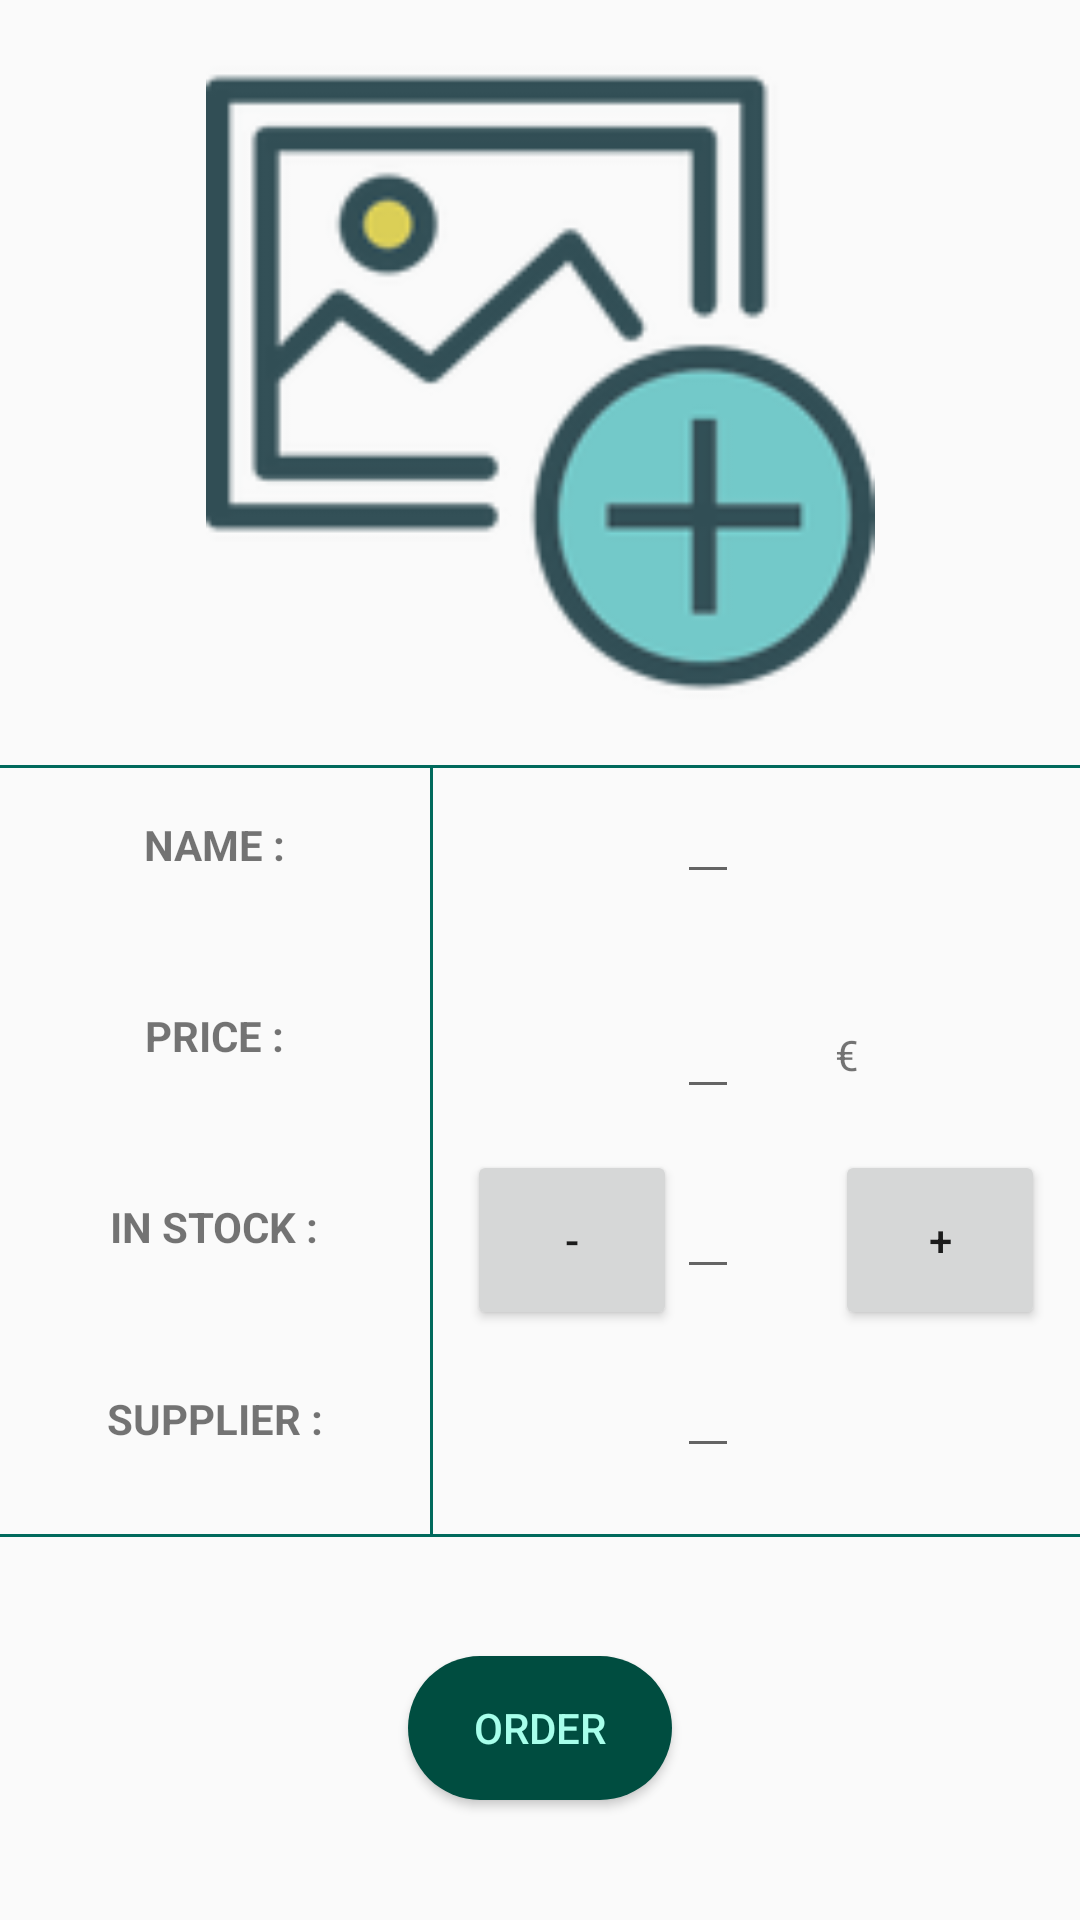

Layout XML and referenced resources for this Android screen:
<!-- AndroidManifest.xml: application theme AppTheme -->
<!-- res/layout/activity_editor.xml -->
<?xml version="1.0" encoding="utf-8"?>
<ScrollView xmlns:android="http://schemas.android.com/apk/res/android"
    style="@style/ScrollViewContainerDesign">
<LinearLayout xmlns:android="http://schemas.android.com/apk/res/android"
    android:layout_width="match_parent"
    android:layout_height="wrap_content"
    android:orientation="vertical">

    <ImageView
        android:id="@+id/image_product_view"
        android:layout_width="match_parent"
        android:layout_height="0dp"
        android:scaleType="fitCenter"
        android:src="@drawable/photo_add"
        android:padding="@dimen/mostUsedPadding"
        android:layout_weight="2"/>

    <View
        style="@style/ViewDesignHorizontal">

    </View>

    <LinearLayout
        android:layout_width="match_parent"
        android:layout_height="0dp"
        android:layout_weight="2"
        android:orientation="horizontal">

        <LinearLayout
            android:layout_width="0dp"
            android:layout_height="match_parent"
            android:layout_weight="2"
            android:gravity="center"
            android:orientation="vertical">

            <TextView
                android:id="@+id/name_text_view"
                style="@style/TitleTextViewDesign"
                android:text="@string/name_title" />

            <TextView
                android:id="@+id/price_text_view"
                style="@style/TitleTextViewDesign"
                android:text="@string/price_title"/>

            <TextView
                style="@style/TitleTextViewDesign"
                android:text="@string/in_stock_title"
                android:id="@+id/in_stock_text_view"/>


            <TextView
                android:id="@+id/supplier_text_view"
                style="@style/TitleTextViewDesign"
                android:text="@string/supplier_title"/>



        </LinearLayout>

        <View
            style="@style/ViewDesignVertical">

        </View>

        <LinearLayout
            android:layout_width="0dp"
            android:layout_height="match_parent"
            android:layout_weight="3"
            android:orientation="vertical">

            <LinearLayout
                style="@style/NestedLayoutsDesign">


                <EditText
                    android:id="@+id/name_edit_text"
                    android:layout_width="match_parent"
                    android:layout_height="wrap_content"
                    android:imeOptions="actionDone"
                    android:padding="@dimen/editTextPadding"/>

                <TextView
                    android:layout_width="match_parent"
                    android:layout_height="wrap_content"
                    android:id="@+id/name_value_text_view"
                    android:padding="@dimen/mostUsedPadding"/>

            </LinearLayout>


            <RelativeLayout
                android:layout_height="0dp"
                android:layout_width="match_parent"
                android:layout_weight="1"
                android:layout_gravity="center_horizontal">

                <LinearLayout
                    android:layout_width="wrap_content"
                    android:layout_height="match_parent"
                    android:layout_centerInParent="true"
                    android:gravity="center_vertical"
                    android:id="@+id/price_value_container">

                    <EditText
                        android:id="@+id/price_edit_text"
                        style="@style/wrapViews"
                        android:inputType="numberDecimal"
                        android:imeOptions="actionDone"
                        android:layout_gravity="center_vertical"
                        android:padding="@dimen/editTextPadding"/>

                    <TextView
                        style="@style/wrapViews"
                        android:layout_gravity="center_vertical"
                        android:id="@+id/price_value_text_view"
                        android:padding="@dimen/mostUsedPadding"/>

                </LinearLayout>

                <TextView
                    style="@style/wrapViews"
                    android:layout_toRightOf="@+id/price_value_container"
                    android:layout_toEndOf="@+id/price_value_container"
                    android:layout_centerInParent="true"
                    android:text="@string/euro"
                    android:padding="0dp"/>


            </RelativeLayout>



            <LinearLayout
                style="@style/NestedLayoutsDesign">

                <Button
                    style="@style/buttonDimensStyle"
                    android:id="@+id/decrement_button"
                    android:text="@string/decrement"/>

                <EditText
                    style="@style/wrapViews"
                    android:imeOptions="actionDone"
                    android:inputType="number"
                    android:padding="@dimen/editTextPadding"
                    android:id="@+id/in_stock_edit_text"/>

                <TextView
                    style="@style/wrapViews"
                    android:id="@+id/in_stock_value_text_view"
                    android:padding="@dimen/mostUsedPadding"/>

                <Button
                    style="@style/buttonDimensStyle"
                    android:id="@+id/increment_button"
                    android:text="@string/increment"/>


            </LinearLayout>

            <LinearLayout
                style="@style/NestedLayoutsDesign">

                <EditText
                    android:id="@+id/supplier_edit_text"
                    android:layout_width="match_parent"
                    android:imeOptions="actionDone"
                    android:inputType="text"
                    android:layout_height="wrap_content"
                    android:padding="@dimen/editTextPadding"/>

                <TextView
                    android:layout_width="match_parent"
                    android:layout_height="wrap_content"
                    android:id="@+id/supplier_value_text_view"
                    android:padding="@dimen/mostUsedPadding"/>

            </LinearLayout>

        </LinearLayout>

    </LinearLayout>

    <View
        style="@style/ViewDesignHorizontal">

    </View>

    <RelativeLayout
        android:layout_width="match_parent"
        android:layout_height="0dp"
        android:layout_weight="1"
        android:orientation="horizontal">

        <Button
            style="@style/wrapViews"
            android:layout_centerInParent="true"
            android:text="@string/orderButton"
            android:textColor="@color/colorQuantityText"
            android:background="@drawable/roundedbutton"
            android:id="@+id/order_button"/>


    </RelativeLayout>

</LinearLayout>
</ScrollView>
<!-- resources referenced by this layout -->
<resources>
  <color name="colorQuantityText">#A7FFEB</color>
  <dimen name="editTextPadding">6dp</dimen>
  <dimen name="mostUsedPadding">16dp</dimen>
  <!-- drawable photo_add: png bitmap (drawable-hdpi, 3236 bytes) -->
  <!-- drawable roundedbutton (drawable-mdpi) -->
  <?xml version="1.0" encoding="utf-8"?>
  <shape xmlns:android="http://schemas.android.com/apk/res/android"
      android:shape="rectangle">
      <solid android:color="@color/colorPrimaryDark" />
      <corners android:bottomRightRadius="180dip"
          android:bottomLeftRadius="180dip"
          android:topRightRadius="180dip"
          android:topLeftRadius="180dip"/>
  </shape>
  <string name="decrement">-</string>
  <string name="euro"> €</string>
  <string name="in_stock_title">IN STOCK :</string>
  <string name="increment">+</string>
  <string name="name_title">NAME :</string>
  <string name="orderButton">ORDER</string>
  <string name="price_title">PRICE :</string>
  <string name="supplier_title">SUPPLIER :</string>
  <style name="NestedLayoutsDesign">
          <item name="android:layout_width">wrap_content</item>
          <item name="android:layout_height">0dp</item>
          <item name="android:layout_weight">1</item>
          <item name="android:layout_gravity">center_horizontal</item>
          <item name="android:orientation">horizontal</item>
      </style>
  <style name="ScrollViewContainerDesign">
          <item name="android:layout_width">match_parent</item>
          <item name="android:layout_height">match_parent</item>
          <item name="android:fillViewport">true</item>
      </style>
  <style name="TitleTextViewDesign">
          <item name="android:layout_width">wrap_content</item>
          <item name="android:layout_height">0dp</item>
          <item name="android:layout_weight">1</item>
          <item name="android:textStyle">bold</item>
          <item name="android:padding">16dp</item>
      </style>
  <style name="ViewDesignHorizontal">
          <item name="android:layout_width">match_parent</item>
          <item name="android:layout_height">1dp</item>
          <item name="android:background">@color/colorPrimary</item>
      </style>
  <style name="ViewDesignVertical">
          <item name="android:layout_width">1dp</item>
          <item name="android:layout_height">match_parent</item>
          <item name="android:background">@color/colorPrimary</item>
      </style>
  <style name="buttonDimensStyle">
          <item name="android:layout_width">70dp</item>
          <item name="android:layout_height">60dp</item>
      </style>
  <style name="wrapViews">
          <item name="android:layout_width">wrap_content</item>
          <item name="android:layout_height">wrap_content</item>
      </style>
  <style name="AppTheme" parent="Theme.AppCompat.Light.DarkActionBar">
          
          <item name="colorPrimary">@color/colorPrimary</item>
          <item name="colorPrimaryDark">@color/colorPrimaryDark</item>
          <item name="colorAccent">@color/colorAccent</item>
      </style>
  <color name="colorPrimaryDark">#004D40</color>
  <color name="colorPrimary">#00695C</color>
  <color name="colorAccent">#00796B</color>
</resources>
